2-way image classification set "old_dataset" from GitHub (Adam-Yun/16-badminton-analysis); label vocabulary: non rally, rally.

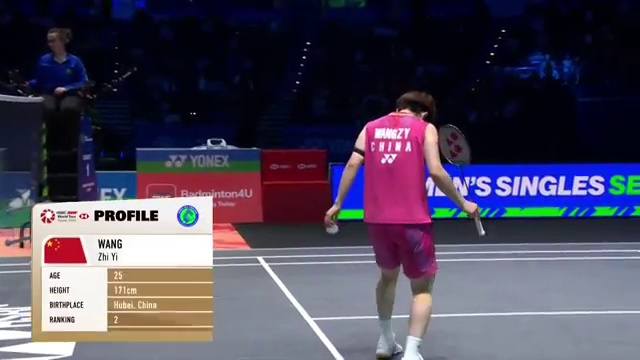
Label: non rally

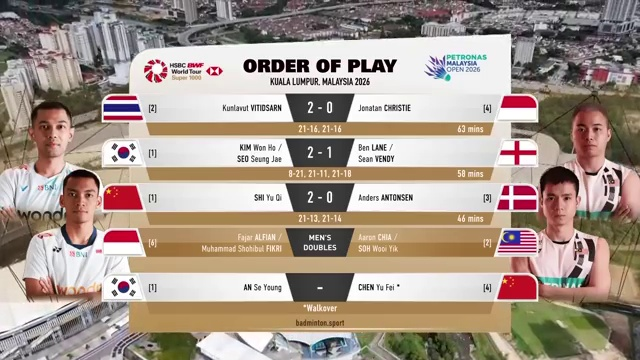
Label: non rally

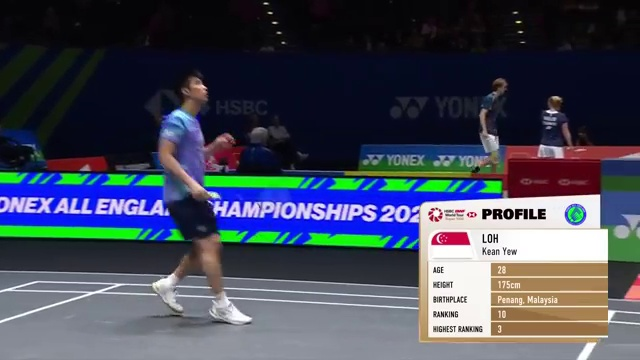
Label: non rally

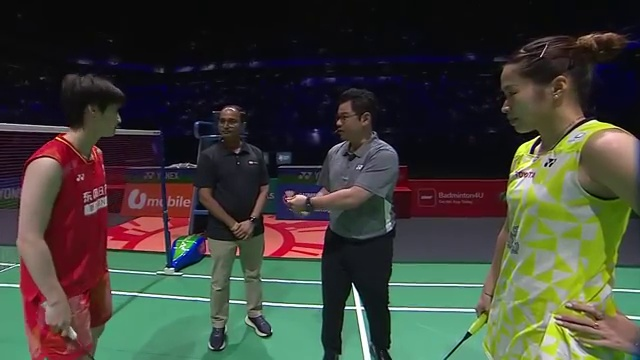
Label: non rally

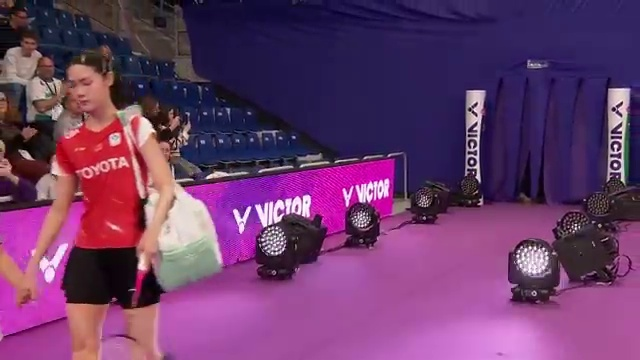
Label: non rally

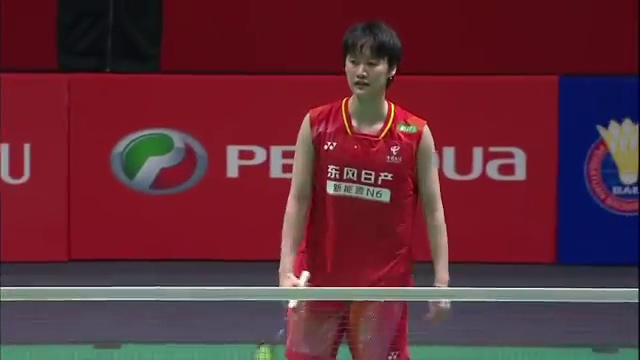
Label: non rally
